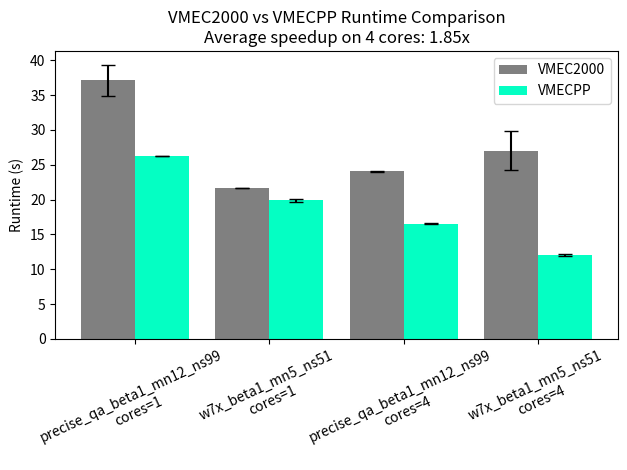

Recreate this plot in Python.
import matplotlib.pyplot as plt
import numpy as np
import pandas as pd

data = [
    ("VMEC2000", "precise_qa_beta1_mn12_ns99", 1, 34.59669518470764),
    ("VMEC2000", "precise_qa_beta1_mn12_ns99", 1, 38.421379804611206),
    ("VMEC2000", "precise_qa_beta1_mn12_ns99", 1, 38.470274209976196),
    ("VMECPP", "precise_qa_beta1_mn12_ns99", 1, 26.268169164657593),
    ("VMECPP", "precise_qa_beta1_mn12_ns99", 1, 26.23130440711975),
    ("VMECPP", "precise_qa_beta1_mn12_ns99", 1, 26.23588800430298),
    ("VMEC2000", "w7x_beta1_mn5_ns51", 1, 21.627432584762573),
    ("VMEC2000", "w7x_beta1_mn5_ns51", 1, 21.74281334877014),
    ("VMEC2000", "w7x_beta1_mn5_ns51", 1, 21.649543046951294),
    ("VMECPP", "w7x_beta1_mn5_ns51", 1, 19.783687114715576),
    ("VMECPP", "w7x_beta1_mn5_ns51", 1, 20.08419919013977),
    ("VMECPP", "w7x_beta1_mn5_ns51", 1, 19.772046327590942),
    ("VMEC2000", "precise_qa_beta1_mn12_ns99", 4, 24.047865629196167),
    ("VMEC2000", "precise_qa_beta1_mn12_ns99", 4, 23.971978187561035),
    ("VMEC2000", "precise_qa_beta1_mn12_ns99", 4, 24.16266131401062),
    ("VMECPP", "precise_qa_beta1_mn12_ns99", 4, 16.425143718719482),
    ("VMECPP", "precise_qa_beta1_mn12_ns99", 4, 16.58508586883545),
    ("VMECPP", "precise_qa_beta1_mn12_ns99", 4, 16.614110231399536),
    ("VMEC2000", "w7x_beta1_mn5_ns51", 4, 29.975491285324097),
    ("VMEC2000", "w7x_beta1_mn5_ns51", 4, 24.51761484146118),
    ("VMEC2000", "w7x_beta1_mn5_ns51", 4, 26.609149932861328),
    ("VMECPP", "w7x_beta1_mn5_ns51", 4, 12.045800924301147),
    ("VMECPP", "w7x_beta1_mn5_ns51", 4, 11.920774459838867),
    ("VMECPP", "w7x_beta1_mn5_ns51", 4, 12.256176471710205),
]

# Convert to DataFrame
df = pd.DataFrame(data, columns=["VMEC_KIND", "INPUT", "CORES", "RUNTIME"]).sort_values(by="CORES")

# Compute mean and standard deviation for error bars
grouped_runtime = df.groupby(["VMEC_KIND", "CORES",  "INPUT"])["RUNTIME"]
mean_runtimes = grouped_runtime.mean().unstack(level=0)
std_runtimes = grouped_runtime.std().unstack(level=0)

# Compute the average speedup across all *multithreaded* test cases 
n_cores_for_comparison = df["CORES"].max()
speedup = (mean_runtimes["VMEC2000"]/mean_runtimes["VMECPP"])[n_cores_for_comparison].mean()
print(speedup)

x = np.arange(len(mean_runtimes))
width = 0.4

plt.bar(x-width/2, mean_runtimes["VMEC2000"], width, yerr=std_runtimes["VMEC2000"], capsize=5, label="VMEC2000", color="gray")
plt.bar(x+width/2, mean_runtimes["VMECPP"], width, yerr=std_runtimes["VMECPP"], capsize=5, label="VMECPP", color="#04ffc3")

plt.xticks(x)
plt.gca().set_xticklabels([f"{inp}\ncores={core}" for core, inp in mean_runtimes.index], rotation=25)
plt.ylabel("Runtime (s)")
plt.title(f"VMEC2000 vs VMECPP Runtime Comparison\nAverage speedup on {n_cores_for_comparison} cores: {speedup:.2f}x")
plt.legend()

plt.tight_layout()
plt.show()